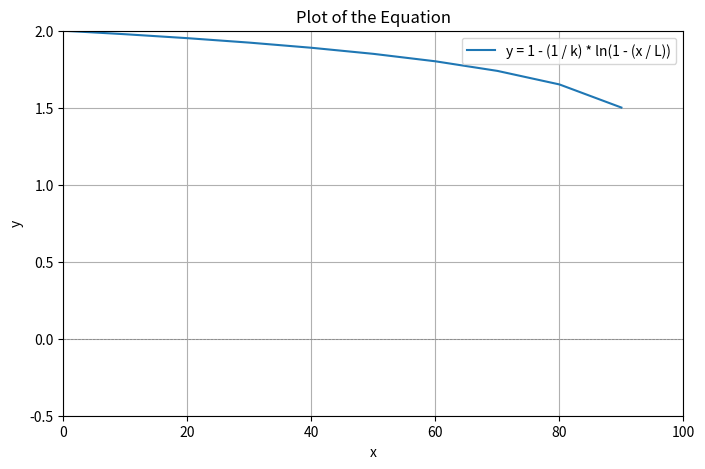

The matplotlib source for this figure:
import math

import numpy as np
import matplotlib

matplotlib.use('Agg')
import matplotlib.pyplot as plt

# Define the equation parameters
k = 4.61512052
L = 100

# Create an array of x values
x_values = np.linspace(0, 90, 10)

# Calculate the corresponding y values
y_values = 2 + (1 / k) * np.log(1 - (x_values / L))
print(-np.log(1 - (x_values / L)))
# Create the plot
plt.figure(figsize=(8, 5))
plt.plot(x_values, y_values, label='y = 1 - (1 / k) * ln(1 - (x / L))')
plt.title('Plot of the Equation')
plt.xlabel('x')
plt.ylabel('y')
plt.ylim(-10, 110)  # Set y limits for better visibility
plt.axhline(0, color='gray', lw=0.5, ls='--')  # x-axis
plt.axvline(0, color='gray', lw=0.5, ls='--')  # y-axis
plt.grid()
plt.legend()
plt.ylim(-0.5, 2)  # Set y limits for better visibility
plt.xlim(0, 100)  # Set x limits for better visibility
# Save the plot
plt.savefig('Equation_plot3.png')  # Save the plot
plt.close()  # Close the plot to free memory
